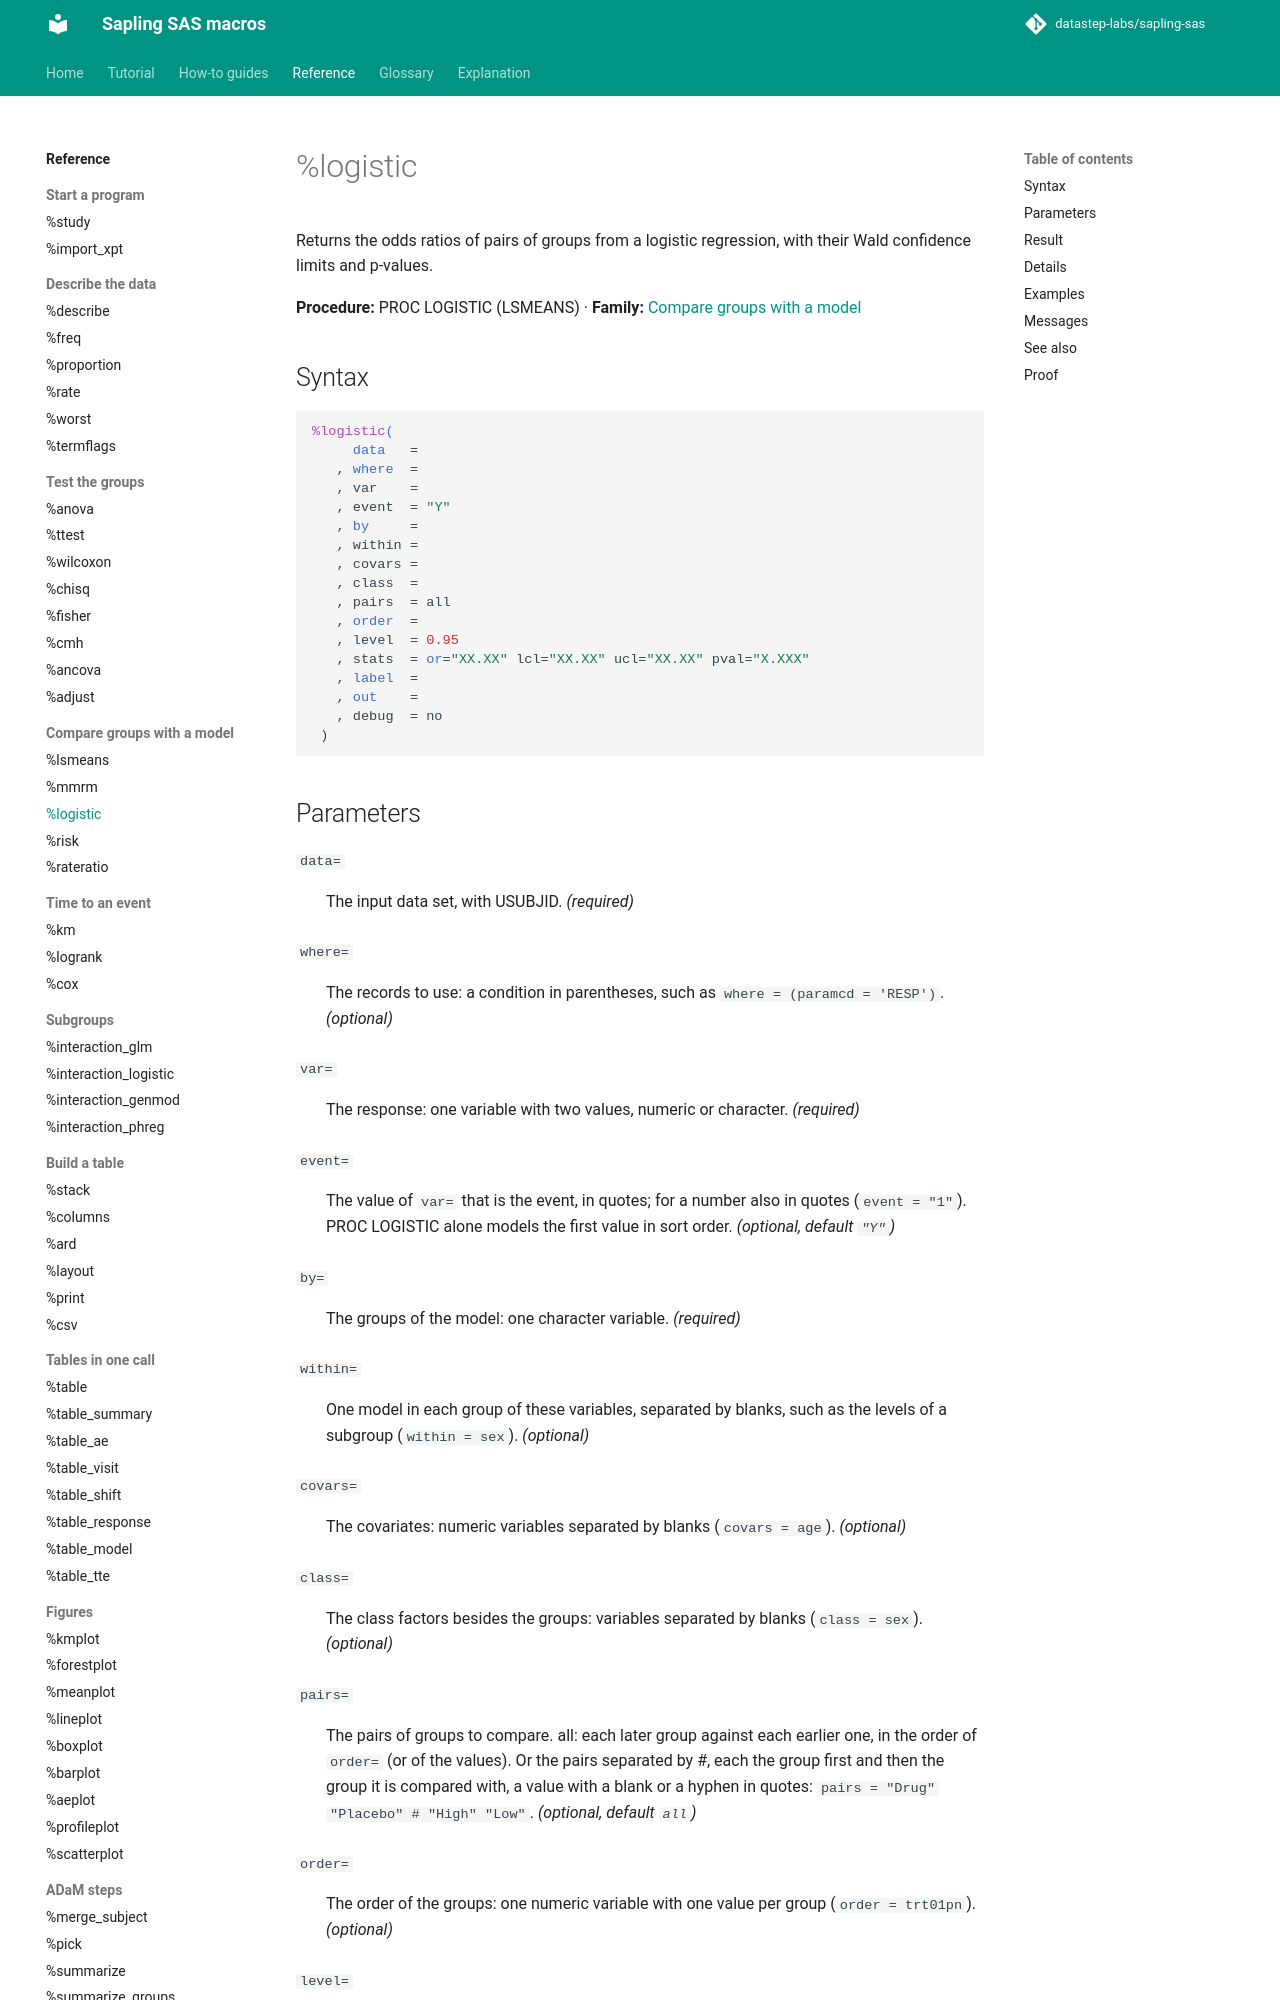

repository: datastep-labs/sapling-sas · page: reference/logistic/index.html · generator: mkdocs

# %logistic

Returns the odds ratios of pairs of groups from a logistic regression, with their Wald confidence limits and p-values.

**Procedure:** PROC LOGISTIC (LSMEANS) · **Family:** [Compare groups with a model](index.md#models)

## Syntax

```sas
%logistic(
     data   =
   , where  =
   , var    =
   , event  = "Y"
   , by     =
   , within =
   , covars =
   , class  =
   , pairs  = all
   , order  =
   , level  = 0.95
   , stats  = or="XX.XX" lcl="XX.XX" ucl="XX.XX" pval="X.XXX"
   , label  =
   , out    =
   , debug  = no
 )
```

## Parameters

<a id="data"></a>`data=`
:   The input data set, with USUBJID. *(required)*

<a id="where"></a>`where=`
:   The records to use: a condition in parentheses, such as `where = (paramcd = 'RESP')`. *(optional)*

<a id="var"></a>`var=`
:   The response: one variable with two values, numeric or character. *(required)*

<a id="event"></a>`event=`
:   The value of `var=` that is the event, in quotes; for a number also in quotes (`event = "1"`). PROC LOGISTIC alone models the first value in sort order. *(optional, default `"Y"`)*

<a id="by"></a>`by=`
:   The groups of the model: one character variable. *(required)*

<a id="within"></a>`within=`
:   One model in each group of these variables, separated by blanks, such as the levels of a subgroup (`within = sex`). *(optional)*

<a id="covars"></a>`covars=`
:   The covariates: numeric variables separated by blanks (`covars = age`). *(optional)*

<a id="class"></a>`class=`
:   The class factors besides the groups: variables separated by blanks (`class = sex`). *(optional)*

<a id="pairs"></a>`pairs=`
:   The pairs of groups to compare. all: each later group against each earlier one, in the order of `order=` (or of the values). Or the pairs separated by #, each the group first and then the group it is compared with, a value with a blank or a hyphen in quotes: `pairs = "Drug" "Placebo" # "High" "Low"`. *(optional, default `all`)*

<a id="order"></a>`order=`
:   The order of the groups: one numeric variable with one value per group (`order = trt01pn`). *(optional)*

<a id="level"></a>`level=`
:   The confidence level of the limits: a number between 0 and 1. *(optional, default `0.95`)*

<a id="stats"></a>`stats=`
:   The statistics, in the order of the rows: each name with the pattern of its printed number, separated by blanks. The names are or, lcl, ucl and pval. A name without a pattern takes its default pattern: see the [table of default patterns](../explanation/numbers.md#the-table-of-default-patterns). *(optional, default `or="XX.XX" lcl="XX.XX" ucl="XX.XX" pval="X.XXX"`)*

<a id="label"></a>`label=`
:   The label of the block in the table: a text in quotes. A block is the rows of one call in the table. *(optional)*

<a id="out"></a>`out=`
:   The name of the result data set. *(required)*

<a id="debug"></a>`debug=`
:   yes: keep the work data sets _logistic_*. *(optional, default `no`)*
    Accepts: `yes`, `no`.
